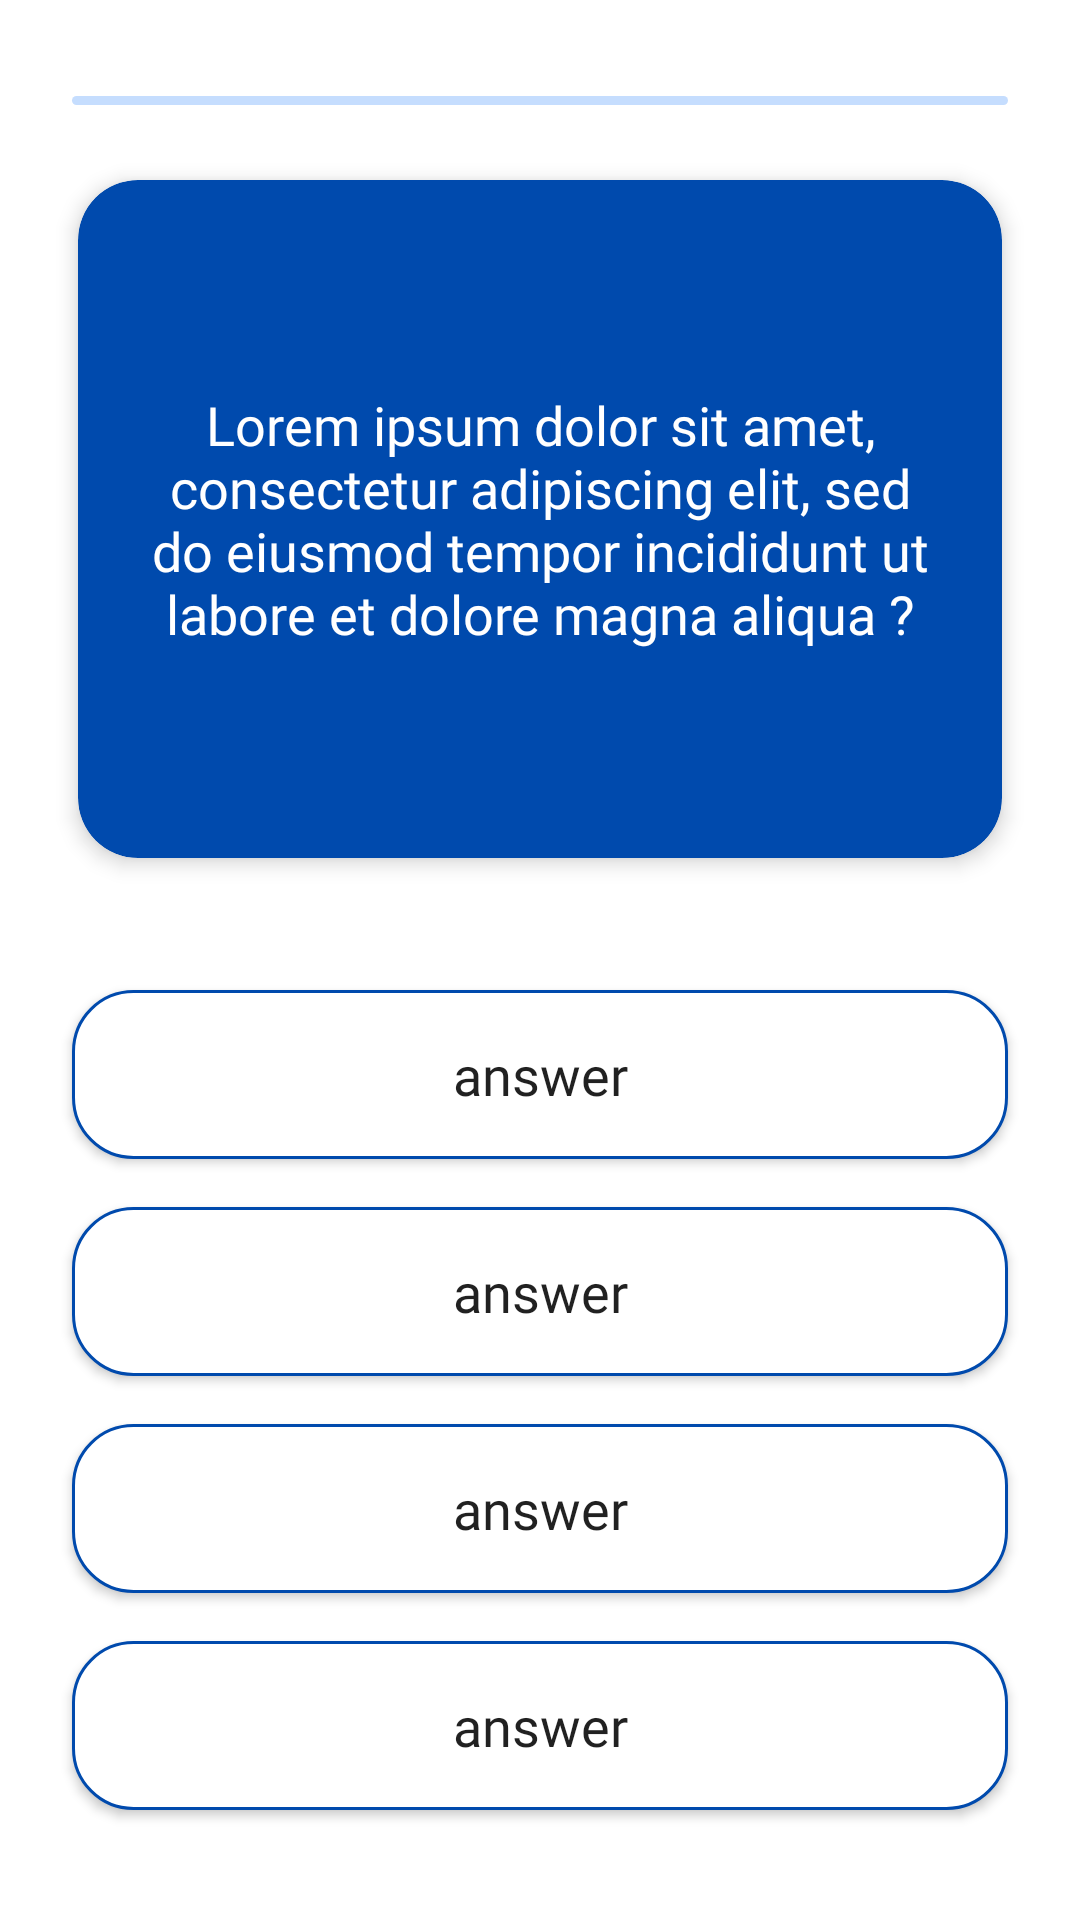

This screen was rendered from an Android layout file. Write that file and the resources it references.
<!-- AndroidManifest.xml: application theme Theme.KmmiQuiz -->
<!-- res/layout/fragment_quiz.xml -->
<?xml version="1.0" encoding="utf-8"?>
<androidx.constraintlayout.widget.ConstraintLayout xmlns:android="http://schemas.android.com/apk/res/android"
    xmlns:app="http://schemas.android.com/apk/res-auto"
    xmlns:tools="http://schemas.android.com/tools"
    android:layout_width="match_parent"
    android:layout_height="match_parent"
    android:padding="16dp"
    tools:context=".ui.quiz.QuizFragment">


    <ProgressBar
        android:id="@+id/progress_bar"
        style="@android:style/Widget.ProgressBar.Horizontal"
        android:layout_width="match_parent"
        android:layout_height="3dp"
        android:layout_marginTop="16dp"
        android:layout_weight="1"
        android:max="5"
        android:paddingHorizontal="8dp"
        android:progress="0"
        android:progressBackgroundTint="@color/blue_light"
        android:progressTint="@color/blue"
        app:layout_constraintTop_toTopOf="parent" />

    <androidx.cardview.widget.CardView
        android:id="@+id/question_layout"
        android:layout_width="match_parent"
        android:layout_height="250dp"
        android:layout_marginTop="32dp"
        android:backgroundTint="@color/blue"
        app:cardCornerRadius="20dp"
        app:cardElevation="4dp"
        app:cardUseCompatPadding="true"
        app:layout_constraintEnd_toEndOf="parent"
        app:layout_constraintStart_toStartOf="parent"
        app:layout_constraintTop_toTopOf="parent">

        <TextView
            android:id="@+id/tv_question"
            android:layout_width="match_parent"
            android:layout_height="match_parent"
            android:fontFamily="@font/montserrat_alternates"
            android:gravity="center_vertical|center_horizontal"
            android:padding="16dp"
            android:text="@string/dummy_question"
            android:textColor="@color/white"
            android:textSize="18sp" />

    </androidx.cardview.widget.CardView>

    <androidx.appcompat.widget.AppCompatButton
        android:id="@+id/option_1"
        android:layout_width="match_parent"
        android:layout_height="wrap_content"
        android:layout_marginTop="32dp"
        android:background="@drawable/bg_cancel"
        android:fontFamily="@font/montserrat_alternates_bold"
        android:maxLines="2"
        android:layout_marginHorizontal="8dp"
        android:paddingVertical="16dp"
        android:text="@string/dummy_answer"
        android:textAllCaps="false"
        android:textColor="?android:attr/textColorPrimary"
        android:textSize="18sp"
        app:layout_constraintEnd_toEndOf="parent"
        app:layout_constraintStart_toStartOf="parent"
        app:layout_constraintTop_toBottomOf="@id/question_layout" />

    <androidx.appcompat.widget.AppCompatButton
        android:id="@+id/option_2"
        android:layout_width="match_parent"
        android:layout_height="wrap_content"
        android:layout_marginTop="16dp"
        android:background="@drawable/bg_cancel"
        android:fontFamily="@font/montserrat_alternates_bold"
        android:maxLines="2"
        android:layout_marginHorizontal="8dp"
        android:paddingVertical="16dp"
        android:text="@string/dummy_answer"
        android:textAllCaps="false"
        android:textColor="?android:attr/textColorPrimary"
        android:textSize="18sp"
        app:layout_constraintEnd_toEndOf="parent"
        app:layout_constraintStart_toStartOf="parent"
        app:layout_constraintTop_toBottomOf="@id/option_1" />

    <androidx.appcompat.widget.AppCompatButton
        android:id="@+id/option_3"
        android:layout_width="match_parent"
        android:layout_height="wrap_content"
        android:layout_marginTop="16dp"
        android:background="@drawable/bg_cancel"
        android:fontFamily="@font/montserrat_alternates_bold"
        android:maxLines="2"
        android:layout_marginHorizontal="8dp"
        android:paddingVertical="16dp"
        android:text="@string/dummy_answer"
        android:textAllCaps="false"
        android:textColor="?android:attr/textColorPrimary"
        android:textSize="18sp"
        app:layout_constraintEnd_toEndOf="parent"
        app:layout_constraintStart_toStartOf="parent"
        app:layout_constraintTop_toBottomOf="@id/option_2" />

    <androidx.appcompat.widget.AppCompatButton
        android:id="@+id/option_4"
        android:layout_width="match_parent"
        android:layout_height="wrap_content"
        android:layout_marginTop="16dp"
        android:background="@drawable/bg_cancel"
        android:fontFamily="@font/montserrat_alternates_bold"
        android:maxLines="2"
        android:layout_marginHorizontal="8dp"
        android:paddingVertical="16dp"
        android:text="@string/dummy_answer"
        android:textAllCaps="false"
        android:textColor="?android:attr/textColorPrimary"
        android:textSize="18sp"
        app:layout_constraintEnd_toEndOf="parent"
        app:layout_constraintStart_toStartOf="parent"
        app:layout_constraintTop_toBottomOf="@id/option_3" />

    <androidx.appcompat.widget.AppCompatButton
        android:id="@+id/btn_go"
        android:layout_width="wrap_content"
        android:layout_height="wrap_content"
        android:layout_marginTop="24dp"
        android:background="@drawable/bg_login"
        android:fontFamily="@font/montserrat_alternates_bold"
        android:paddingVertical="10dp"
        android:text="@string/go"
        android:textColor="@color/white"
        android:textSize="18sp"
        app:layout_constraintEnd_toEndOf="@id/option_4"
        app:layout_constraintStart_toStartOf="@id/option_4"
        app:layout_constraintTop_toBottomOf="@id/option_4" />

</androidx.constraintlayout.widget.ConstraintLayout>
<!-- resources referenced by this layout -->
<resources>
  <color name="blue">#004AAD</color>
  <color name="blue_light">#C5DDFE</color>
  <color name="white">#FFFFFFFF</color>
  <!-- drawable bg_cancel (drawable) -->
  <?xml version="1.0" encoding="utf-8"?>
  <shape xmlns:android="http://schemas.android.com/apk/res/android">
      <stroke android:width="1dp" android:color="@color/blue"/>
      <solid android:color="?attr/colorSurface"/>
      <corners android:radius="20dp"/>
  </shape>
  <string name="dummy_answer">answer</string>
  <string name="dummy_question">Lorem ipsum dolor sit amet, consectetur adipiscing elit, sed do eiusmod tempor incididunt ut labore et dolore magna aliqua ?</string>
  <string name="go">Go</string>
  <style name="Theme.KmmiQuiz" parent="Theme.MaterialComponents.DayNight.NoActionBar">
          
          <item name="colorPrimary">@color/white</item>
          <item name="colorPrimaryVariant">@color/white</item>
          <item name="colorOnPrimary">@color/white</item>
          
          <item name="colorSecondary">@color/blue</item>
          <item name="colorSecondaryVariant">@color/teal_700</item>
          <item name="colorOnSecondary">@color/black</item>
          
          <item name="android:statusBarColor" tools:targetApi="l">?attr/colorPrimaryVariant</item>
          <item name="android:windowLightStatusBar" tools:targetApi="m">true</item>
          
          <item name="android:windowFullscreen">true</item>
      </style>
  <color name="teal_700">#FF018786</color>
  <color name="black">#FF000000</color>
</resources>
